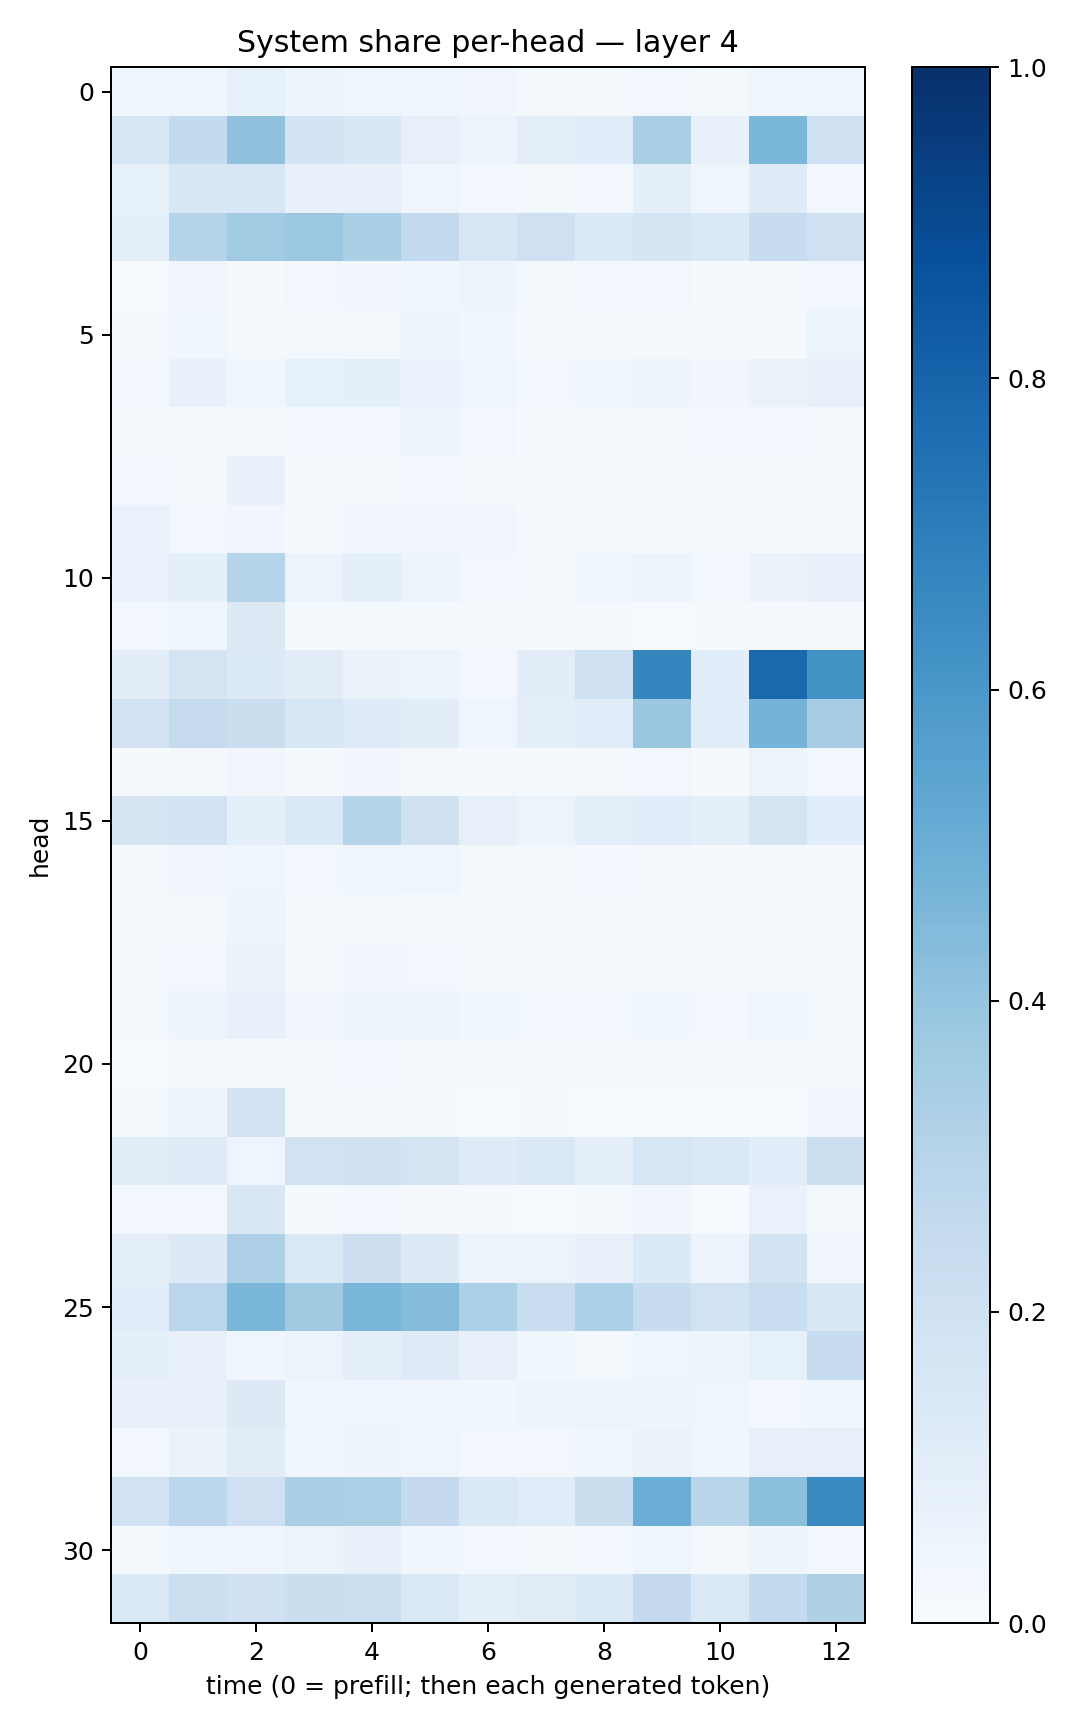

The data file committed next to this chart (first rows):
0.035934046, 0.046873573, 0.08223039, 0.04720482, 0.04374399, 0.046770457, 0.031600237, 0.02233467, 0.01925334, 0.027714565, 0.018201541, 0.04249432, 0.039399378
0.1574, 0.2541, 0.4085, 0.1868, 0.151, 0.07959, 0.05612, 0.09995, 0.1167, 0.3362, 0.07381, 0.459, 0.2029
0.08474, 0.1533, 0.1613, 0.07593, 0.07774, 0.03937, 0.02401, 0.02296, 0.02654, 0.08902, 0.04632, 0.1179, 0.03052
0.09011, 0.3006, 0.3644, 0.3817, 0.3331, 0.258, 0.1626, 0.2059, 0.1427, 0.1688, 0.1387, 0.2351, 0.2104
0.005666, 0.03514, 0.01152, 0.03012, 0.03274, 0.03713, 0.05038, 0.01746, 0.03032, 0.02573, 0.01432, 0.02028, 0.02664
0.008334, 0.03779, 0.01731, 0.02122, 0.02127, 0.05068, 0.03528, 0.0111, 0.01674, 0.01042, 0.01022, 0.01022, 0.05235
0.0268, 0.07575, 0.04624, 0.08307, 0.09318, 0.06889, 0.04457, 0.02714, 0.04498, 0.05004, 0.03426, 0.06402, 0.08077
0.01973, 0.01915, 0.01738, 0.0236, 0.02878, 0.04924, 0.02417, 0.01127, 0.0215, 0.02183, 0.02678, 0.027, 0.02132
0.03034, 0.01781, 0.07787, 0.01163, 0.01431, 0.02412, 0.02286, 0.01293, 0.01496, 0.01497, 0.01168, 0.01457, 0.009648
0.06722, 0.0295, 0.0328, 0.0155, 0.03243, 0.03445, 0.03321, 0.01651, 0.01222, 0.009753, 0.01188, 0.01055, 0.009143
0.06879, 0.08948, 0.3036, 0.05282, 0.08899, 0.05159, 0.02344, 0.01815, 0.04049, 0.06119, 0.02841, 0.0644, 0.07587
0.02795, 0.04515, 0.1313, 0.0135, 0.01384, 0.01265, 0.008237, 0.01462, 0.009405, 0.007761, 0.01057, 0.01058, 0.00835
0.1024, 0.179, 0.1351, 0.111, 0.06399, 0.05424, 0.02649, 0.102, 0.2084, 0.6716, 0.1089, 0.7837, 0.6195
0.1816, 0.2451, 0.2228, 0.156, 0.1248, 0.1054, 0.04642, 0.09809, 0.1135, 0.3839, 0.1073, 0.4732, 0.3477
0.01071, 0.02078, 0.0329, 0.01675, 0.03431, 0.0234, 0.01172, 0.01377, 0.01904, 0.02977, 0.01191, 0.06097, 0.03039
0.1776, 0.182, 0.08747, 0.1462, 0.299, 0.1968, 0.08107, 0.05813, 0.09505, 0.1168, 0.08657, 0.1724, 0.108
0.01004, 0.03293, 0.04355, 0.02454, 0.03637, 0.03929, 0.02169, 0.01642, 0.02419, 0.0232, 0.01262, 0.01554, 0.01193
0.009136, 0.01756, 0.04887, 0.01534, 0.02337, 0.01783, 0.01791, 0.009564, 0.01586, 0.01708, 0.01196, 0.01678, 0.01685
0.01002, 0.02449, 0.06589, 0.01697, 0.03181, 0.0306, 0.02314, 0.01307, 0.01747, 0.01397, 0.01259, 0.01817, 0.01278
0.02086, 0.04969, 0.07303, 0.03464, 0.04879, 0.04739, 0.0389, 0.02545, 0.02838, 0.0381, 0.02684, 0.04273, 0.02066
0.007266, 0.01578, 0.008629, 0.01975, 0.02566, 0.02216, 0.01174, 0.009242, 0.008294, 0.01377, 0.01109, 0.02093, 0.007963
0.02336, 0.04767, 0.1827, 0.02014, 0.01779, 0.01491, 0.005628, 0.01177, 0.004926, 0.00503, 0.003135, 0.006529, 0.03198
0.1126, 0.1231, 0.04538, 0.1919, 0.1981, 0.1774, 0.1174, 0.1395, 0.097, 0.1572, 0.1426, 0.1084, 0.2164
0.02415, 0.0279, 0.152, 0.01342, 0.02371, 0.01133, 0.008522, 0.004842, 0.01256, 0.03405, 0.005713, 0.06978, 0.02256
0.1004, 0.1304, 0.3263, 0.1422, 0.2135, 0.1258, 0.05741, 0.05869, 0.07168, 0.1371, 0.05727, 0.1845, 0.03324
0.1058, 0.2842, 0.4581, 0.3675, 0.4618, 0.4358, 0.3309, 0.232, 0.3305, 0.2401, 0.1898, 0.231, 0.1555
0.08688, 0.07136, 0.04029, 0.05988, 0.08725, 0.1248, 0.07098, 0.03723, 0.02141, 0.04308, 0.04952, 0.08526, 0.236
0.07355, 0.07233, 0.1311, 0.04675, 0.03914, 0.04436, 0.03804, 0.0481, 0.05672, 0.04985, 0.03913, 0.02678, 0.04568
0.02936, 0.06441, 0.11, 0.03968, 0.04805, 0.04647, 0.02743, 0.02648, 0.0384, 0.06594, 0.04441, 0.08191, 0.08171
0.1919, 0.2778, 0.2049, 0.3344, 0.3285, 0.2521, 0.1465, 0.1158, 0.2219, 0.5013, 0.2893, 0.4208, 0.6544
0.01729, 0.04372, 0.04668, 0.05128, 0.07475, 0.03877, 0.02729, 0.02139, 0.02676, 0.04084, 0.02025, 0.04867, 0.02709
0.1381, 0.2182, 0.1955, 0.2241, 0.2169, 0.141, 0.09523, 0.1127, 0.1396, 0.2506, 0.1389, 0.2557, 0.3228
